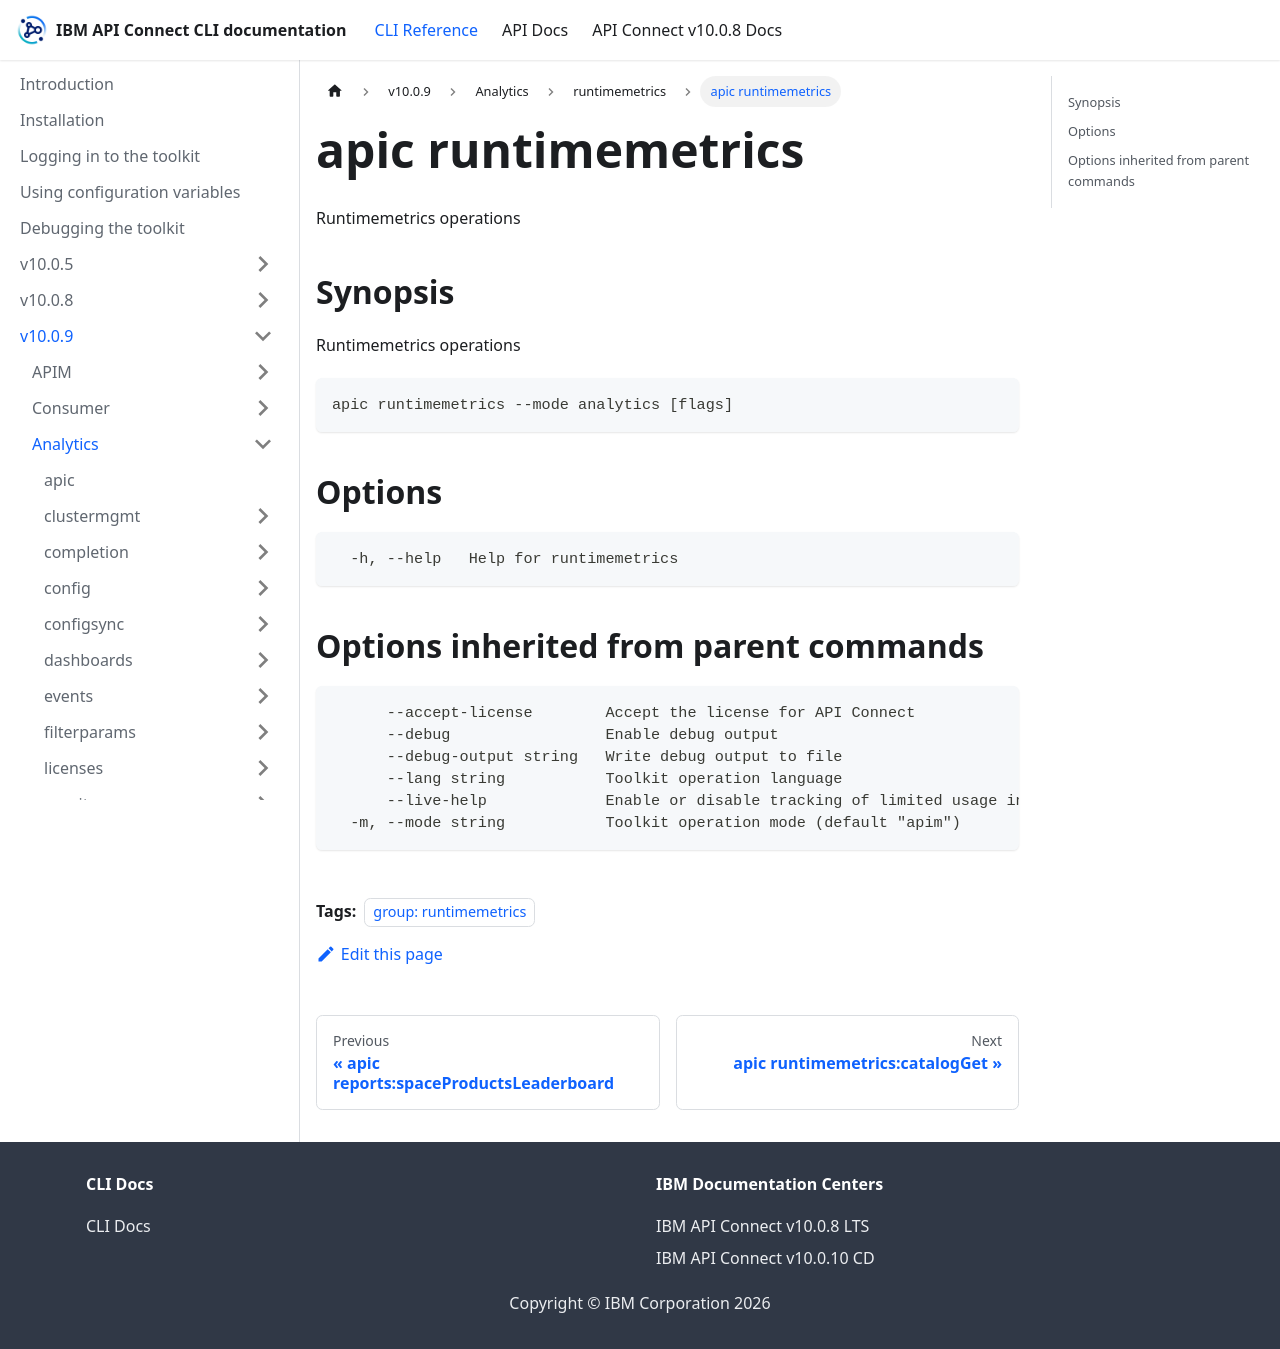

repository: ibm-apiconnect/clidocs · page: docs/v1009/analytics/runtimemetrics/apic_runtimemetrics.html · generator: docusaurus

---
tags:
- "group: runtimemetrics"
---
# apic runtimemetrics

Runtimemetrics operations

## Synopsis

Runtimemetrics operations

```
apic runtimemetrics --mode analytics [flags]
```


## Options

```
  -h, --help   Help for runtimemetrics
```

## Options inherited from parent commands

```
      --accept-license        Accept the license for API Connect
      --debug                 Enable debug output
      --debug-output string   Write debug output to file
      --lang string           Toolkit operation language
      --live-help             Enable or disable tracking of limited usage information
  -m, --mode string           Toolkit operation mode (default "apim")
```
